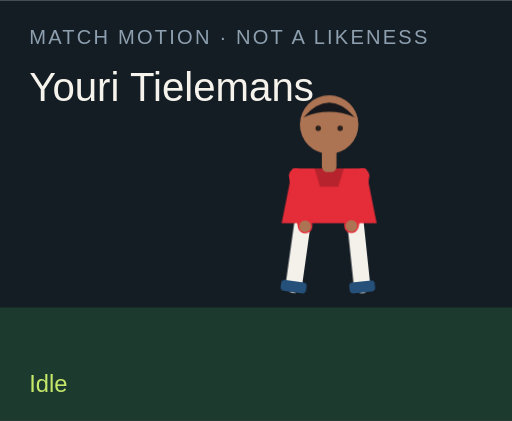
t = 0.00 s
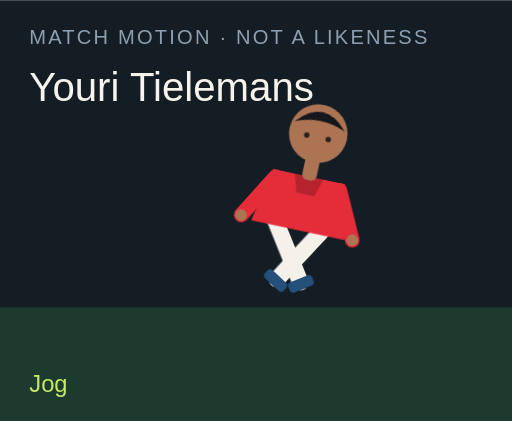
t = 1.50 s
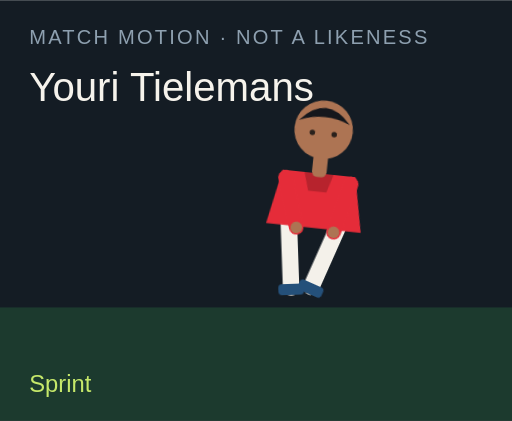
t = 3.00 s
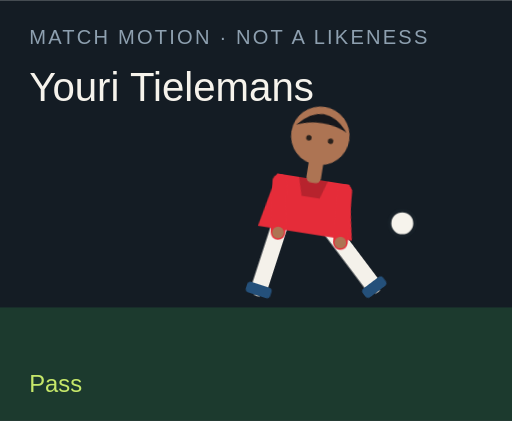
t = 4.50 s
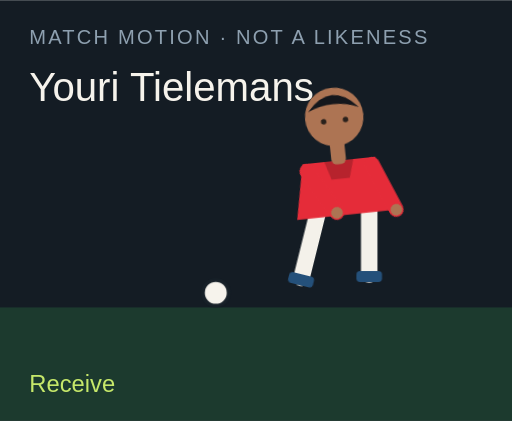
t = 6.00 s
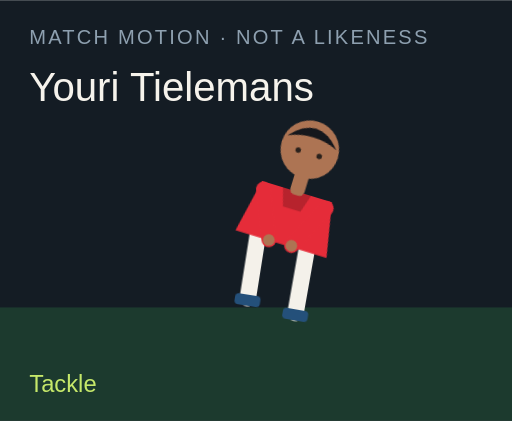
t = 7.50 s

The animated SVG that drew these frames (rendered in a browser with its animation timeline set to each time). Animation: 18 CSS @keyframes rules; one cycle of 9.00 s, repeats indefinitely.

<?xml version="1.0" encoding="UTF-8"?>
<svg xmlns="http://www.w3.org/2000/svg" viewBox="0 0 280 230" role="img">
  <style>@media (prefers-reduced-motion: reduce){animate,animateTransform{display:none}}</style>
  <rect width="280" height="230" fill="#141c24"/>
  <rect y="168" width="280" height="62" fill="#1c3a2e"/>
  <text x="16" y="24" fill="#8ea0b0" font-family="Arial,sans-serif" font-size="11" letter-spacing="1.2">MATCH MOTION · NOT A LIKENESS</text>
  <text x="16" y="55" fill="#f6f3ec" font-family="Impact,sans-serif" font-size="22">Youri Tielemans</text>
  <circle r="7" fill="#f6f3ec" stroke="#172028" stroke-width="2" id="motion-6698" cx="150" cy="160" opacity="0">
    
    
    
  </circle>
  <g transform="translate(132 40)">
    <g id="motion-6720" transform="rotate(0 48 90)">
      
      <g id="motion-6722" transform="translate(0 0)">
        
        <g transform="translate(34 78)"><g id="motion-6724" transform="rotate(8)"><path d="M0 0 V38" stroke="#f4f1ea" stroke-width="9" stroke-linecap="round"/><rect x="-7" y="36" width="14" height="6" rx="2" fill="#24507a"/></g></g>
        <g transform="translate(62 78)"><g id="motion-6726" transform="rotate(-6)"><path d="M0 0 V38" stroke="#f4f1ea" stroke-width="9" stroke-linecap="round"/><rect x="-7" y="36" width="14" height="6" rx="2" fill="#24507a"/></g></g>
        <path d="M28 52 h40 l6 30 H22 Z" fill="#e52c39"/>
        <path d="M40 52 h16 l-3 10 H43 Z" fill="#000" opacity=".2"/>
        <g transform="translate(30 56)"><g id="motion-6728" transform="rotate(-10)"><path d="M0 0 V28" stroke="#e52c39" stroke-width="8" stroke-linecap="round"/><circle cx="0" cy="28" r="3.2" fill="#ad7453"/></g></g>
        <g transform="translate(66 56)"><g id="motion-6730" transform="rotate(12)"><path d="M0 0 V28" stroke="#e52c39" stroke-width="8" stroke-linecap="round"/><circle cx="0" cy="28" r="3.2" fill="#ad7453"/></g></g>
        <rect x="44" y="40" width="8" height="14" rx="3" fill="#ad7453"/>
        <circle cx="48" cy="28" r="16" fill="#ad7453"/>
        <path d="M34 24 Q48 8 62 24 Q48 18 34 24" fill="#15171c"/>
        <circle cx="42" cy="30" r="1.5" fill="#2a211c"/><circle cx="54" cy="30" r="1.5" fill="#2a211c"/>
      </g>
    </g>
  </g>
  <text x="16" y="214" fill="#c6e86a" font-family="Arial,sans-serif" font-size="13" opacity="1" id="motion-6702">Idle</text><text x="16" y="214" fill="#c6e86a" font-family="Arial,sans-serif" font-size="13" opacity="0" id="motion-6704">Jog</text><text x="16" y="214" fill="#c6e86a" font-family="Arial,sans-serif" font-size="13" opacity="0" id="motion-6706">Sprint</text><text x="16" y="214" fill="#c6e86a" font-family="Arial,sans-serif" font-size="13" opacity="0" id="motion-6708">Dribble</text><text x="16" y="214" fill="#c6e86a" font-family="Arial,sans-serif" font-size="13" opacity="0" id="motion-6710">Pass</text><text x="16" y="214" fill="#c6e86a" font-family="Arial,sans-serif" font-size="13" opacity="0" id="motion-6712">Shoot</text><text x="16" y="214" fill="#c6e86a" font-family="Arial,sans-serif" font-size="13" opacity="0" id="motion-6714">Receive</text><text x="16" y="214" fill="#c6e86a" font-family="Arial,sans-serif" font-size="13" opacity="0" id="motion-6716">Tackle</text><text x="16" y="214" fill="#c6e86a" font-family="Arial,sans-serif" font-size="13" opacity="0" id="motion-6718">Arms wide</text>
<style>@keyframes track-6699{0%{cx:150px}11.1%{cx:156px}22.2%{cx:164px}33.300000000000004%{cx:142px}44.4%{cx:190px}55.60000000000001%{cx:250px}66.7%{cx:118px}77.8%{cx:150px}88.9%{cx:150px}100%{cx:150px}}@keyframes track-6700{0%{cy:160px}11.1%{cy:158px}22.2%{cy:154px}33.300000000000004%{cy:156px}44.4%{cy:148px}55.60000000000001%{cy:96px}66.7%{cy:160px}77.8%{cy:160px}88.9%{cy:160px}100%{cy:160px}}@keyframes track-6701{0%{opacity:0}11.1%{opacity:0}22.2%{opacity:0}33.300000000000004%{opacity:1}44.4%{opacity:1}55.60000000000001%{opacity:1}66.7%{opacity:1}77.8%{opacity:0}88.9%{opacity:0}100%{opacity:0}}@keyframes track-6703{0%{opacity:1}11.1%{opacity:0}22.2%{opacity:0}33.300000000000004%{opacity:0}44.4%{opacity:0}55.60000000000001%{opacity:0}66.7%{opacity:0}77.8%{opacity:0}88.9%{opacity:0}100%{opacity:1}}@keyframes track-6705{0%{opacity:0}11.1%{opacity:1}22.2%{opacity:0}33.300000000000004%{opacity:0}44.4%{opacity:0}55.60000000000001%{opacity:0}66.7%{opacity:0}77.8%{opacity:0}88.9%{opacity:0}100%{opacity:0}}@keyframes track-6707{0%{opacity:0}11.1%{opacity:0}22.2%{opacity:1}33.300000000000004%{opacity:0}44.4%{opacity:0}55.60000000000001%{opacity:0}66.7%{opacity:0}77.8%{opacity:0}88.9%{opacity:0}100%{opacity:0}}@keyframes track-6709{0%{opacity:0}11.1%{opacity:0}22.2%{opacity:0}33.300000000000004%{opacity:1}44.4%{opacity:0}55.60000000000001%{opacity:0}66.7%{opacity:0}77.8%{opacity:0}88.9%{opacity:0}100%{opacity:0}}@keyframes track-6711{0%{opacity:0}11.1%{opacity:0}22.2%{opacity:0}33.300000000000004%{opacity:0}44.4%{opacity:1}55.60000000000001%{opacity:0}66.7%{opacity:0}77.8%{opacity:0}88.9%{opacity:0}100%{opacity:0}}@keyframes track-6713{0%{opacity:0}11.1%{opacity:0}22.2%{opacity:0}33.300000000000004%{opacity:0}44.4%{opacity:0}55.60000000000001%{opacity:1}66.7%{opacity:0}77.8%{opacity:0}88.9%{opacity:0}100%{opacity:0}}@keyframes track-6715{0%{opacity:0}11.1%{opacity:0}22.2%{opacity:0}33.300000000000004%{opacity:0}44.4%{opacity:0}55.60000000000001%{opacity:0}66.7%{opacity:1}77.8%{opacity:0}88.9%{opacity:0}100%{opacity:0}}@keyframes track-6717{0%{opacity:0}11.1%{opacity:0}22.2%{opacity:0}33.300000000000004%{opacity:0}44.4%{opacity:0}55.60000000000001%{opacity:0}66.7%{opacity:0}77.8%{opacity:1}88.9%{opacity:0}100%{opacity:0}}@keyframes track-6719{0%{opacity:0}11.1%{opacity:0}22.2%{opacity:0}33.300000000000004%{opacity:0}44.4%{opacity:0}55.60000000000001%{opacity:0}66.7%{opacity:0}77.8%{opacity:0}88.9%{opacity:1}100%{opacity:0}}@keyframes track-6721{0%{transform:rotate(0deg)}11.1%{transform:rotate(8deg)}22.2%{transform:rotate(16deg)}33.300000000000004%{transform:rotate(6deg)}44.4%{transform:rotate(4deg)}55.60000000000001%{transform:rotate(14deg)}66.7%{transform:rotate(-6deg)}77.8%{transform:rotate(34deg)}88.9%{transform:rotate(0deg)}100%{transform:rotate(0deg)}}@keyframes track-6723{0%{transform:translate(0px,0px)}11.1%{transform:translate(0px,-3px)}22.2%{transform:translate(0px,-6px)}33.300000000000004%{transform:translate(0px,-2px)}44.4%{transform:translate(0px,2px)}55.60000000000001%{transform:translate(0px,-4px)}66.7%{transform:translate(0px,1px)}77.8%{transform:translate(0px,10px)}88.9%{transform:translate(0px,-8px)}100%{transform:translate(0px,0px)}}@keyframes track-6725{0%{transform:rotate(8deg)}11.1%{transform:rotate(-26deg)}22.2%{transform:rotate(-42deg)}33.300000000000004%{transform:rotate(-8deg)}44.4%{transform:rotate(6deg)}55.60000000000001%{transform:rotate(12deg)}66.7%{transform:rotate(20deg)}77.8%{transform:rotate(-8deg)}88.9%{transform:rotate(-8deg)}100%{transform:rotate(8deg)}}@keyframes track-6727{0%{transform:rotate(-6deg)}11.1%{transform:rotate(24deg)}22.2%{transform:rotate(38deg)}33.300000000000004%{transform:rotate(18deg)}44.4%{transform:rotate(-38deg)}55.60000000000001%{transform:rotate(-54deg)}66.7%{transform:rotate(6deg)}77.8%{transform:rotate(-22deg)}88.9%{transform:rotate(8deg)}100%{transform:rotate(-6deg)}}@keyframes track-6729{0%{transform:rotate(-10deg)}11.1%{transform:rotate(24deg)}22.2%{transform:rotate(36deg)}33.300000000000004%{transform:rotate(-18deg)}44.4%{transform:rotate(10deg)}55.60000000000001%{transform:rotate(-24deg)}66.7%{transform:rotate(-30deg)}77.8%{transform:rotate(12deg)}88.9%{transform:rotate(-58deg)}100%{transform:rotate(-10deg)}}@keyframes track-6731{0%{transform:rotate(12deg)}11.1%{transform:rotate(-20deg)}22.2%{transform:rotate(-32deg)}33.300000000000004%{transform:rotate(14deg)}44.4%{transform:rotate(-26deg)}55.60000000000001%{transform:rotate(18deg)}66.7%{transform:rotate(-22deg)}77.8%{transform:rotate(-6deg)}88.9%{transform:rotate(58deg)}100%{transform:rotate(12deg)}}@media(prefers-reduced-motion:no-preference){#motion-6698{animation:track-6699 9s linear infinite both,track-6700 9s linear infinite both,track-6701 9s steps(1,end) infinite both}#motion-6702{animation:track-6703 9s steps(1,end) infinite both}#motion-6704{animation:track-6705 9s steps(1,end) infinite both}#motion-6706{animation:track-6707 9s steps(1,end) infinite both}#motion-6708{animation:track-6709 9s steps(1,end) infinite both}#motion-6710{animation:track-6711 9s steps(1,end) infinite both}#motion-6712{animation:track-6713 9s steps(1,end) infinite both}#motion-6714{animation:track-6715 9s steps(1,end) infinite both}#motion-6716{animation:track-6717 9s steps(1,end) infinite both}#motion-6718{animation:track-6719 9s steps(1,end) infinite both}#motion-6720{animation:track-6721 9s linear infinite both}#motion-6722{animation:track-6723 9s linear infinite both}#motion-6724{animation:track-6725 9s linear infinite both}#motion-6726{animation:track-6727 9s linear infinite both}#motion-6728{animation:track-6729 9s linear infinite both}#motion-6730{animation:track-6731 9s linear infinite both}}</style></svg>
